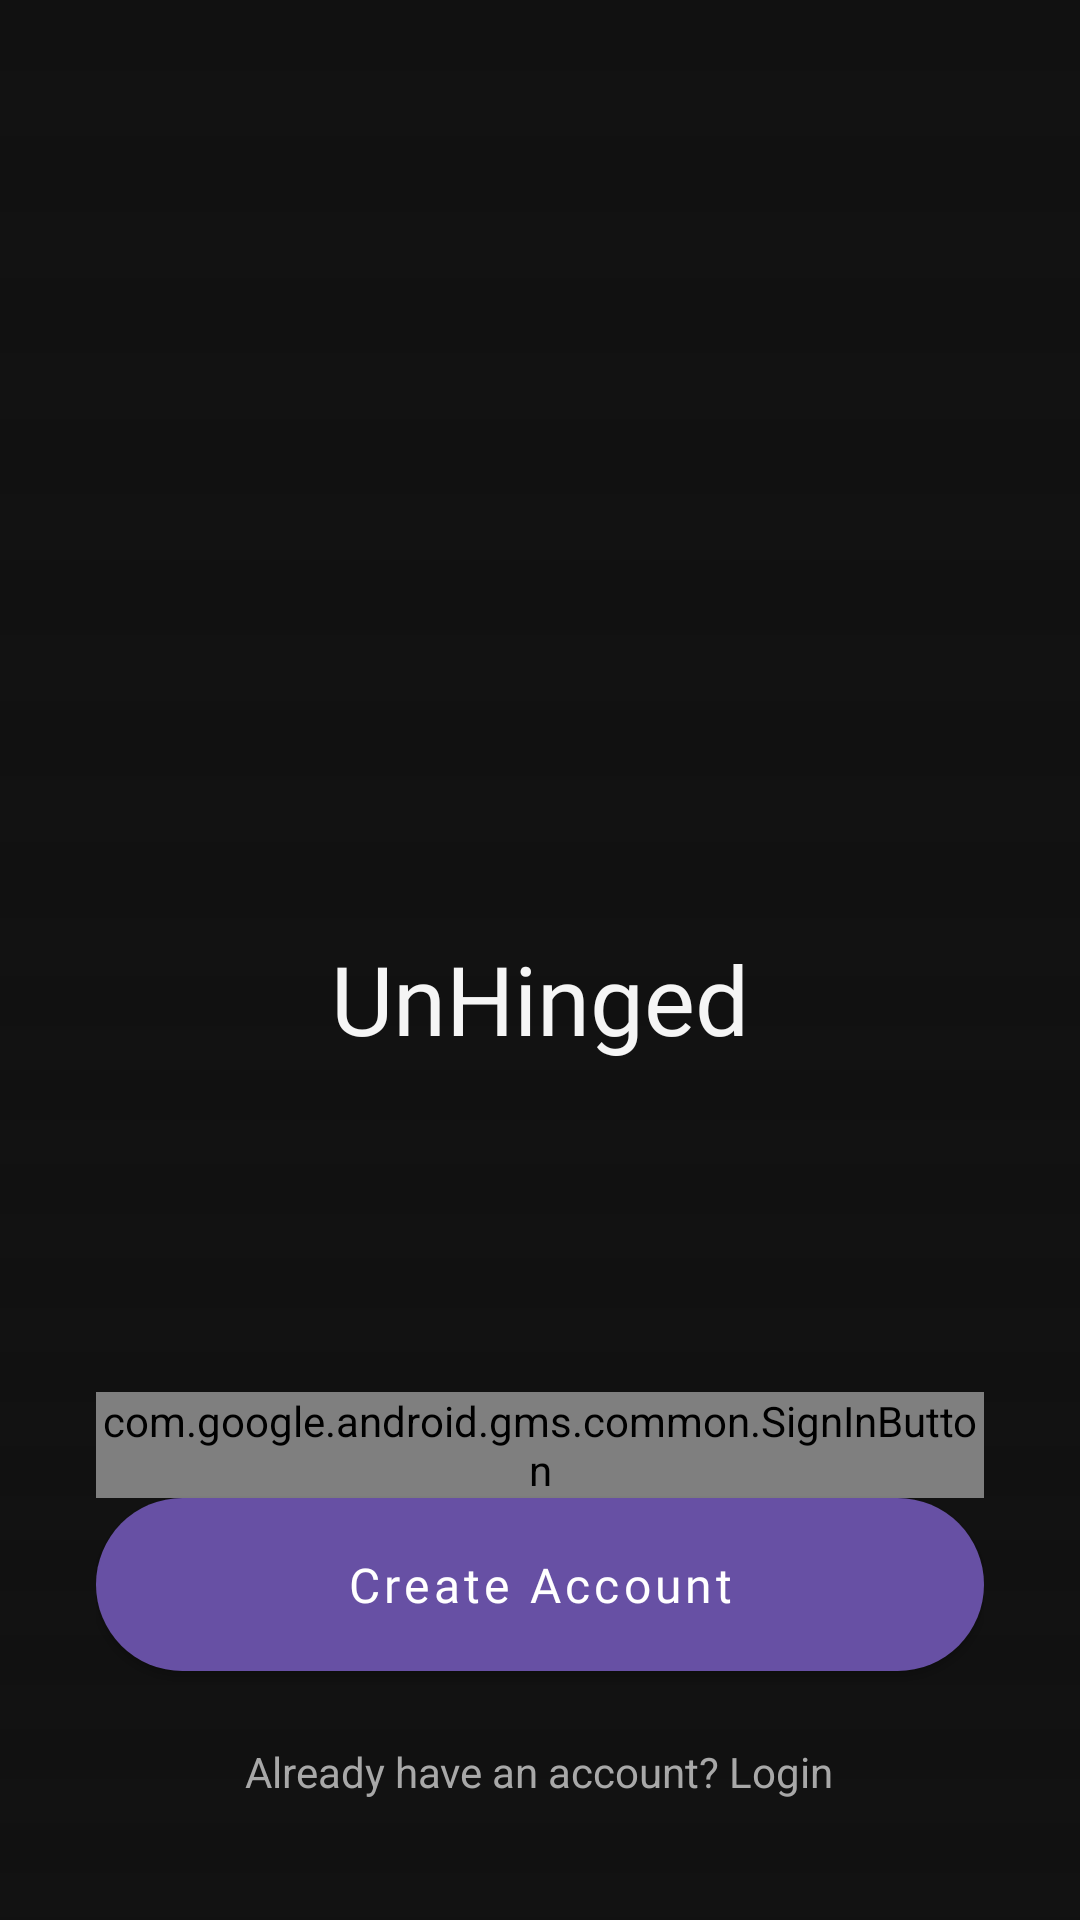

The Android layout XML behind this screen, and the referenced resources:
<!-- AndroidManifest.xml: application theme Theme.MADUnhinged -->
<!-- res/layout/activity_onboarding.xml -->
<?xml version="1.0" encoding="utf-8"?>
<androidx.constraintlayout.widget.ConstraintLayout xmlns:android="http://schemas.android.com/apk/res/android"
    xmlns:app="http://schemas.android.com/apk/res-auto"
    xmlns:tools="http://schemas.android.com/tools"
    android:layout_width="match_parent"
    android:layout_height="match_parent"
    android:background="@color/dark_background">

    
    <ImageView
        android:id="@+id/ivBackgroundImage"
        android:layout_width="0dp"
        android:layout_height="0dp"
        android:scaleType="centerCrop"
        app:layout_constraintTop_toTopOf="parent"
        app:layout_constraintBottom_toBottomOf="parent"
        app:layout_constraintStart_toStartOf="parent"
        app:layout_constraintEnd_toEndOf="parent"
        tools:src="@tools:sample/backgrounds/scenic" />
    [Image of a stylish young couple]

    
    <View
        android:layout_width="0dp"
        android:layout_height="0dp"
        android:background="@drawable/onboarding_gradient"
        app:layout_constraintTop_toTopOf="parent"
        app:layout_constraintBottom_toBottomOf="parent"
        app:layout_constraintStart_toStartOf="parent"
        app:layout_constraintEnd_toEndOf="parent" />

    
    <LinearLayout
        android:id="@+id/bottom_sheet"
        android:layout_width="0dp"
        android:layout_height="wrap_content"
        android:orientation="vertical"
        android:padding="32dp"
        app:layout_constraintBottom_toBottomOf="parent"
        app:layout_constraintStart_toStartOf="parent"
        app:layout_constraintEnd_toEndOf="parent">

        <com.google.android.gms.common.SignInButton
            android:id="@+id/btnGoogleSignIn"
            android:layout_width="match_parent"
            android:layout_height="wrap_content" />

        <Button
            android:id="@+id/btnCreateAccount"
            style="@style/Button.Primary"
            android:layout_width="match_parent"
            android:layout_height="wrap_content"
            android:text="Create Account" />

        <TextView
            android:id="@+id/tvLogin"
            android:layout_width="wrap_content"
            android:layout_height="wrap_content"
            android:layout_gravity="center"
            android:layout_marginTop="16dp"
            android:padding="8dp"
            android:text="Already have an account? Login"
            android:textColor="@color/dark_text_secondary" />
    </LinearLayout>

    
    <TextView
        android:id="@+id/tvWelcomeTitle"
        style="@style/Text.Title"
        android:layout_width="wrap_content"
        android:layout_height="wrap_content"
        android:text="@string/welcome_title"
        android:textColor="@color/dark_text_primary"
        app:layout_constraintVertical_bias="0.8"
        app:layout_constraintTop_toTopOf="parent"
        app:layout_constraintBottom_toTopOf="@id/bottom_sheet"
        app:layout_constraintStart_toStartOf="parent"
        app:layout_constraintEnd_toEndOf="parent" />

</androidx.constraintlayout.widget.ConstraintLayout>
<!-- resources referenced by this layout -->
<resources>
  <color name="dark_background">#111111</color>
  <color name="dark_text_primary">#F5F5F5</color>
  <color name="dark_text_secondary">#A8A8A8</color>
  <!-- drawable onboarding_gradient (drawable) -->
  <?xml version="1.0" encoding="utf-8"?>
  <shape xmlns:android="http://schemas.android.com/apk/res/android"
      android:shape="rectangle">
      <gradient
          android:angle="270"
          android:startColor="#00111111"
          android:centerColor="#66111111"
          android:endColor="@color/dark_background"
          android:type="linear" />
  </shape>
  <string name="welcome_title">UnHinged</string>
  <style name="Button.Primary" parent="Widget.MaterialComponents.Button">
          <item name="android:background">@drawable/button_primary_gradient</item>
          <item name="android:textColor">@color/white</item>
          <item name="android:paddingTop">18dp</item>
          <item name="android:paddingBottom">18dp</item>
          <item name="android:fontFamily">@font/poppins_medium</item>
          <item name="android:textAllCaps">false</item>
          <item name="android:textSize">16sp</item>
          <item name="cornerRadius">16dp</item>
          <item name="android:elevation">8dp</item>
      </style>
  <style name="Text.Title" parent="Widget.AppCompat.TextView">
          <item name="android:fontFamily">@font/poppins_bold</item>
          <item name="android:textSize">32sp</item>
          <item name="android:textColor">@color/text_primary</item>
      </style>
  <style name="Theme.MADUnhinged" parent="Base.Theme.MADUnhinged" />
  <!-- drawable button_primary_gradient (drawable) -->
  <?xml version="1.0" encoding="utf-8"?>
  <shape xmlns:android="http://schemas.android.com/apk/res/android"
      android:shape="rectangle">
      <gradient
          android:angle="0"
          android:endColor="@color/brand_gradient_end"
          android:startColor="@color/brand_gradient_start"
          android:type="linear" />
      <corners android:radius="100dp" />
  </shape>
  <color name="white">#FFFFFFFF</color>
  <color name="text_primary">#1F2937</color>
  <style name="Base.Theme.MADUnhinged" parent="Theme.Material3.DayNight.NoActionBar">
          
          
      </style>
  <color name="brand_gradient_end">#007BFF</color>
  <color name="brand_gradient_start">#580AFF</color>
</resources>
